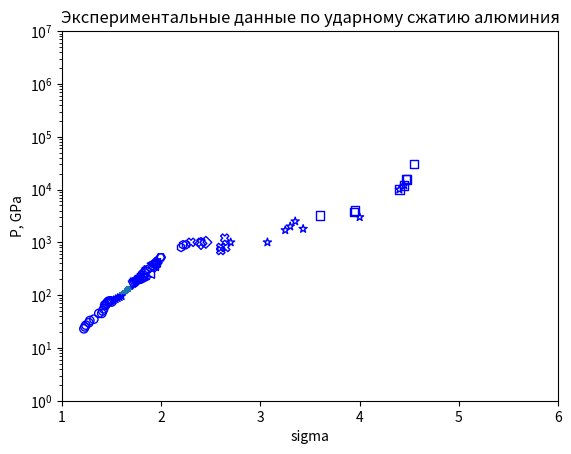

This figure's Python source:
import matplotlib.pyplot as plt

X_1 = [4.4, 4.45, 4.47, 4.48, 4.55, 3.95, 3.94, 3.6]
Y_1 = [10000, 12000, 16000, 15500, 30000, 4000, 3700, 3200]
X_2 = [1.05, 1.06, 1.07, 1.08, 1.09, 1.1, 1.11, 1.12, 1.13, 1.14, 1.15, 1.16, 1.17, 1.18, 1.19, 1.2]
Y_2 = [4, 5, 5, 8, 7, 8, 9, 10, 11, 12, 13, 14.5, 16, 17, 18, 20]

X_3 = [1.22, 1.23, 1.24, 1.27, 1.28, 1.32, 1.37, 1.4, 1.41, 1.42, 1.43, 1.44, 1.45, 1.46, 1.47, 1.48, 1.49, 1.5]
Y_3 = [23, 25, 27, 30, 33, 35, 45, 45, 50, 55, 65, 65, 70, 74, 77, 76, 78, 74]

X_4 = [1.52, 1.54, 1.56, 1.58, 1.6, 4.4, 4.45, 4, 3.43, 3.35, 3.3, 3.25, 3.07, 2.7]
Y_4 = [80, 84, 88, 92, 96, 10000, 12000, 3000, 1800, 2500, 2000, 1700, 1000, 1000]

X_5 = [2.2, 2.22, 2.25]
Y_5 = [800, 900, 900]

X_6 = [2.3, 2.4, 2.6, 2.6, 2.65, 2.64]
Y_6 = [1000, 1000, 800, 700, 800, 1200]

X_7 = [2.4, 2.45]
Y_7 = [950, 1000]

X_8 = [1.61, 1.62, 1.63, 1.64, 1.65, 1.66, 1.67, 1.68, 1.69, 1.7]
Y_8 = [110, 110, 115, 120, 120, 130, 135, 140, 145, 145]

X_9 = [1.71, 1.72, 1.73, 1.74, 1.75, 1.76, 1.77, 1.78, 1.79, 1.8]
Y_9 = [155, 165, 175, 170, 175, 180, 190, 196, 200, 215]

X_10 = [1.81, 1.82, 1.83, 1.93, 1.94, 1.95]
Y_10 = [225, 240, 270, 350, 400, 410]

X_11 = [1.84, 1.85, 1.86, 1.87]
Y_11 = [200, 280, 220, 300]

X_12 = [1.88, 1.89, 1.9, 1.91, 1.92, 1.93, 1.94, 1.95]
Y_12 = [350, 250, 400, 400, 410, 350, 400, 410]

X_13 = [1.96, 1.97, 1.98, 2.1, 2.15]
Y_13 = [440, 480, 500, 540, 700]

X_14 = [1.99, 2]
Y_14 = [520, 520]
#график ударной адиабаты алюминия

plt.scatter(X_1, Y_1,  marker='s', facecolors='none', edgecolors='b')

plt.scatter(X_2, Y_2,  marker='+', facecolors='none', edgecolors='b')
plt.scatter(X_3, Y_3,  marker='o', facecolors='none', edgecolors='b')
plt.scatter(X_4, Y_4,  marker='*', facecolors='none', edgecolors='b')
plt.scatter(X_5, Y_5,  marker='h', facecolors='none', edgecolors='b')
plt.scatter(X_6, Y_6,  marker='X', facecolors='none', edgecolors='b')
plt.scatter(X_7, Y_7,  marker='D', facecolors='none', edgecolors='b')
plt.scatter(X_8, Y_8,  marker='_')
plt.scatter(X_9, Y_9,  marker='v', facecolors='none', edgecolors='b')
plt.scatter(X_10, Y_10,  marker='D', facecolors='none', edgecolors='b')
plt.scatter(X_11, Y_11,  marker='>', facecolors='none', edgecolors='b')
plt.scatter(X_12, Y_12,  marker='<', facecolors='none', edgecolors='b')
plt.scatter(X_13, Y_13,  marker='x', facecolors='none', edgecolors='b')
plt.scatter(X_14, Y_14,  marker='H', facecolors='none', edgecolors='b')

#диапазон осей
plt.xlim(1,6)
plt.ylim(1,10000000)
plt.yscale('log')
#заголовки
plt.title('Экспериментальные данные по ударному сжатию алюминия')
#метки x и y
plt.xlabel('sigma')
plt.ylabel('P, GPa')
plt.savefig('experiment_al')
#отображение графика
plt.show()